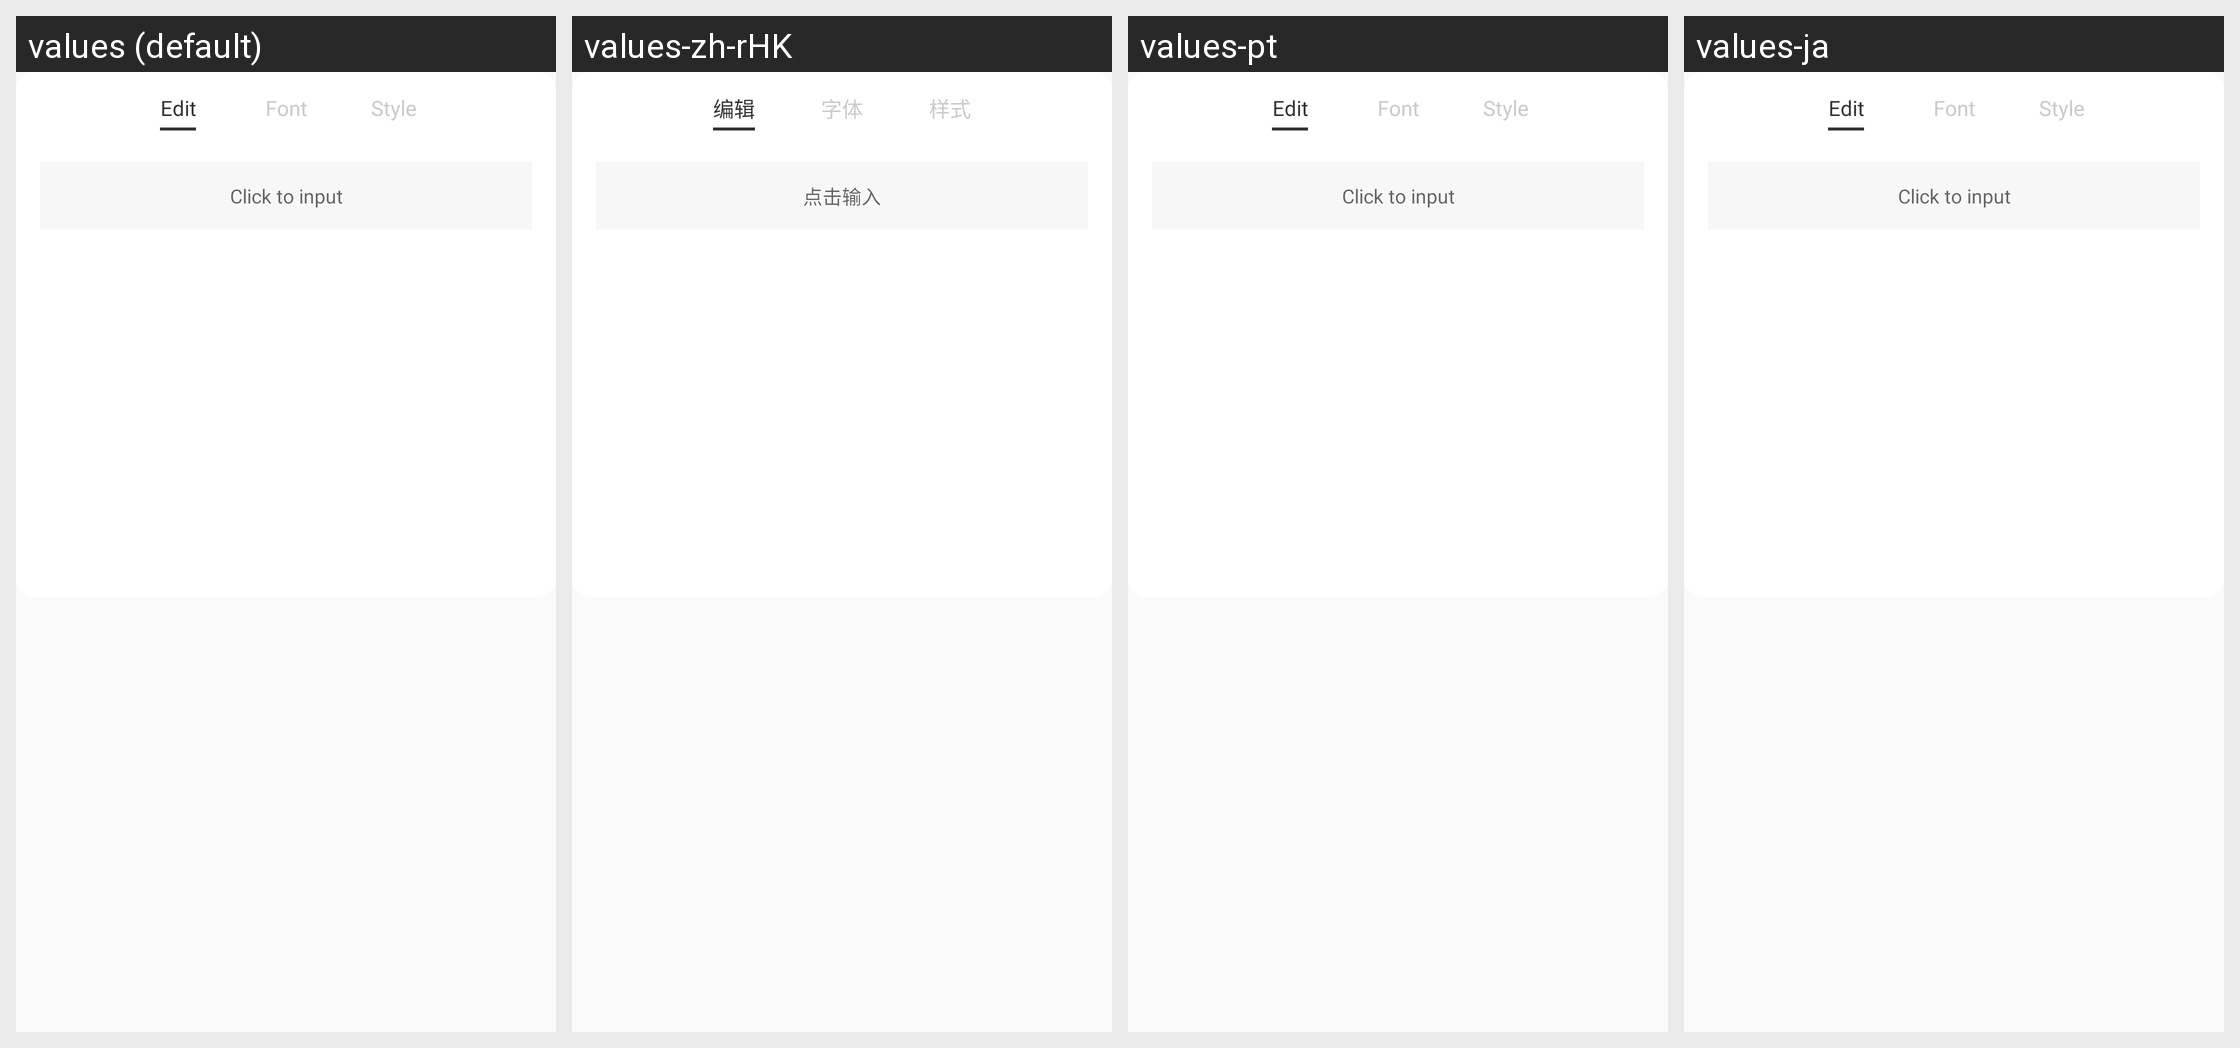

Locale-by-locale string values for the Android screen shown in this grid:
Android screen res/layout/dialog_model_main_set_text_item.xml rendered under 4 locales, left to right: values (default), values-zh-rHK, values-pt, values-ja. Device: Nexus 5 (rendered at 1080×1920; each locale shown at half size, 540×960, under a caption strip naming it); theme AppTheme.
Other locales in the repository, not shown: values-ar, values-ca, values-cs, values-de, values-en, values-fr, values-hi, values-it, values-iw, values-ru, values-zh.
Strings drawn on this screen, with the default value and each locale's value (text and hints the layout hard-codes, and strings that could not be matched under every locale, appear in the picture but are not listed):

model_text_edit
  values: Edit
  values-zh-rHK: 编辑  [from values-zh]
  values-pt: Edit  [not translated; the default value is used]
  values-ja: Edit  [not translated; the default value is used]

model_text_font
  values: Font
  values-zh-rHK: 字体  [from values-zh]
  values-pt: Font  [not translated; the default value is used]
  values-ja: Font  [not translated; the default value is used]

model_text_style
  values: Style
  values-zh-rHK: 样式  [from values-zh]
  values-pt: Style  [not translated; the default value is used]
  values-ja: Style  [not translated; the default value is used]

model_text_edit_tip
  values: Click to input
  values-zh-rHK: 点击输入  [from values-zh]
  values-pt: Click to input  [not translated; the default value is used]
  values-ja: Click to input  [not translated; the default value is used]
